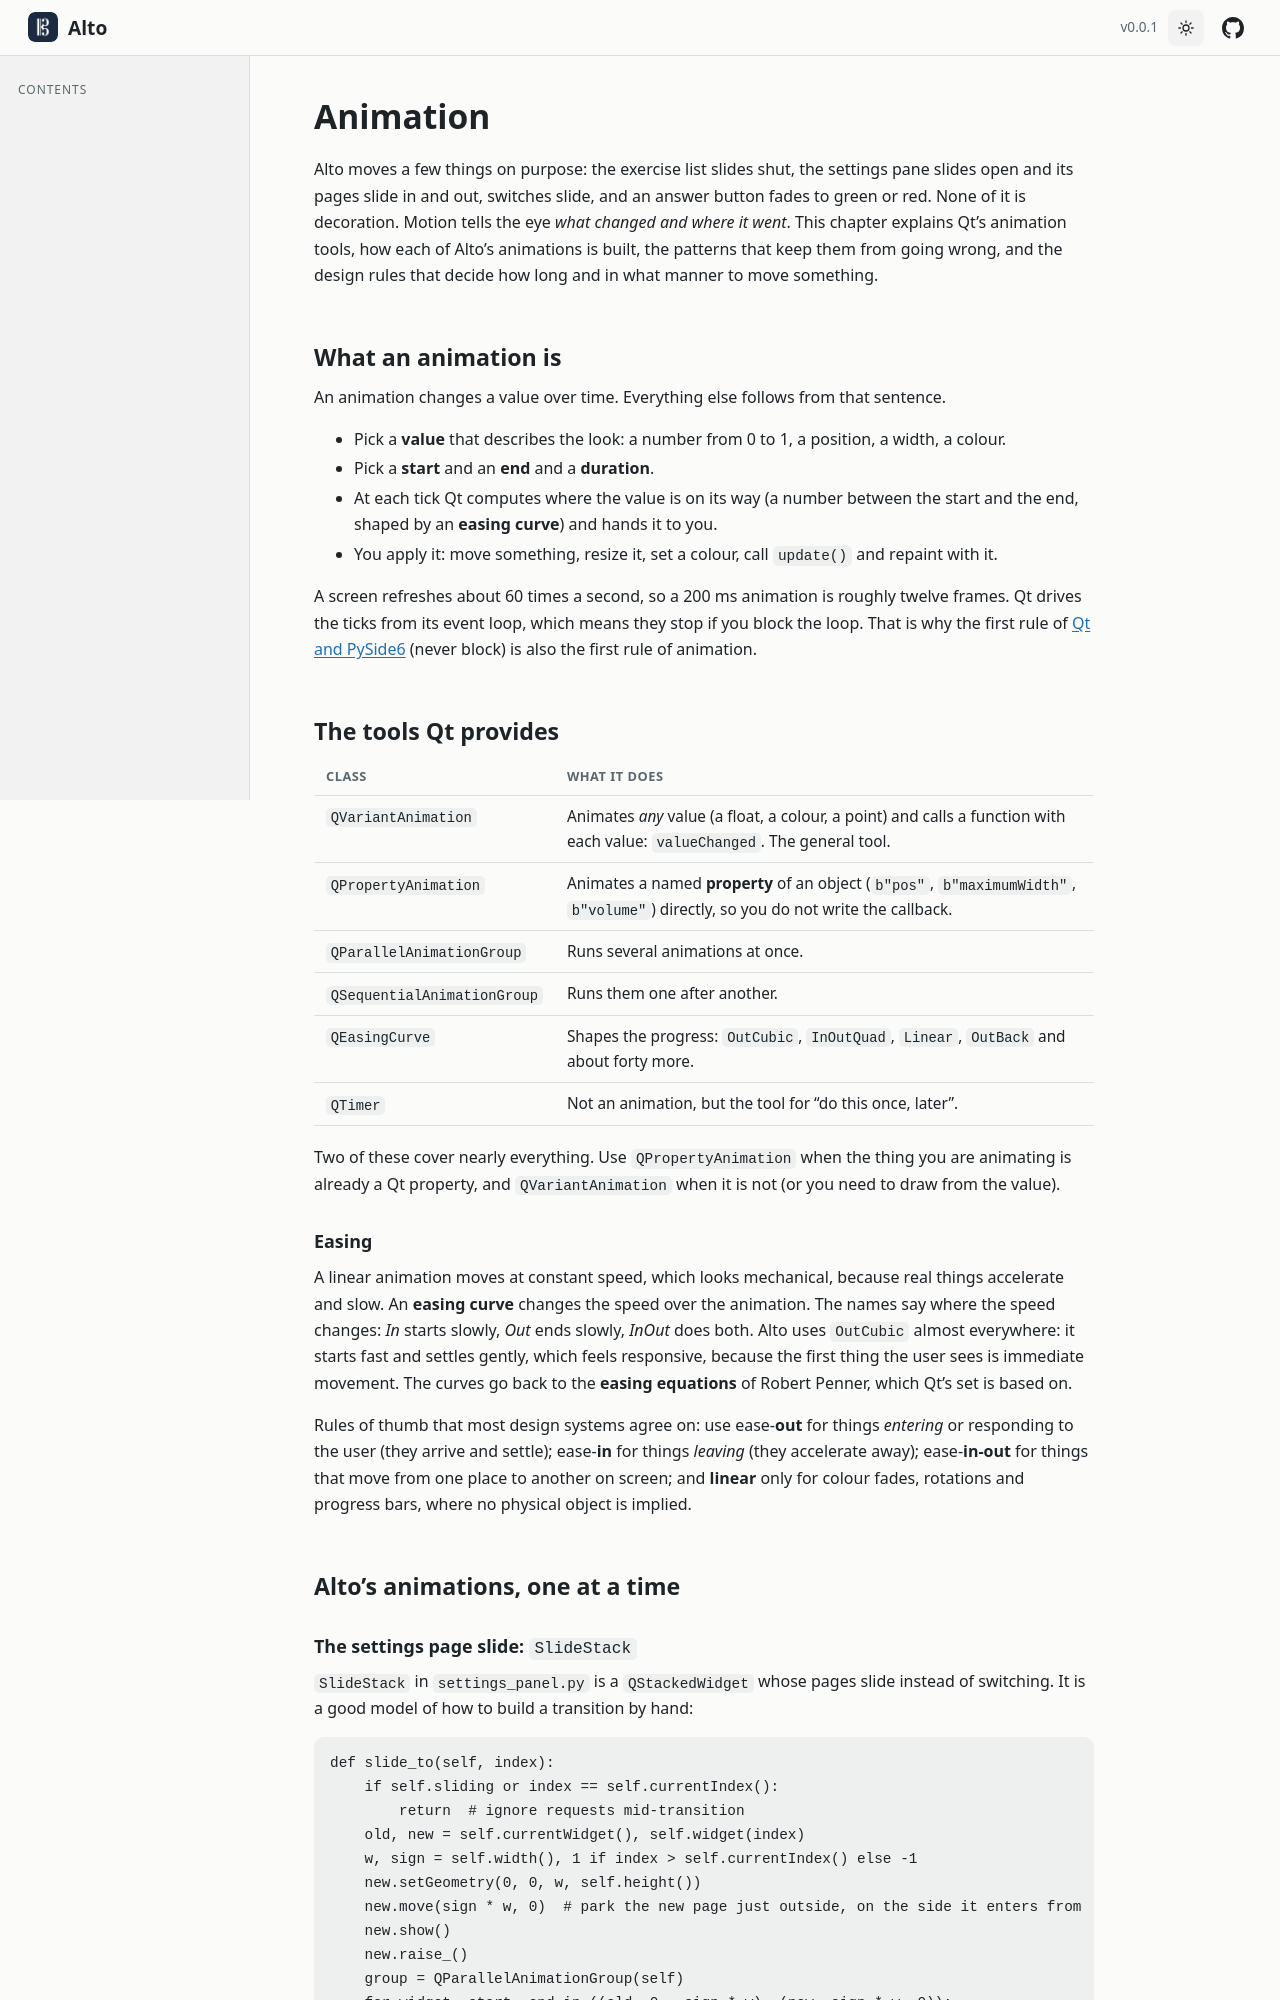

repository: altosaurus/alto · page: v0.0.1/guide/animation/index.html · generator: sphinx

---
title: Animation
parent: guide
order: 8
permalink: /guide/animation/
---
Alto moves a few things on purpose: the exercise list slides shut, the settings pane slides open and its pages slide in and out,
switches slide, and an answer button fades to green or red. None of it is decoration. Motion tells the eye *what changed and
where it went*. This chapter explains Qt's animation tools, how each of Alto's animations is built, the patterns that keep them
from going wrong, and the design rules that decide how long and in what manner to move something.

## What an animation is

An animation changes a value over time. Everything else follows from that sentence.

- Pick a **value** that describes the look: a number from 0 to 1, a position, a width, a color.
- Pick a **start** and an **end** and a **duration**.
- At each tick Qt computes where the value is on its way (a number between the start and the end, shaped by an **easing
  curve**) and hands it to you.
- You apply it: move something, resize it, set a color, call `update()` and repaint with it.

A screen refreshes about 60 times a second, so a 200 ms animation is roughly twelve frames. Qt drives the ticks from its
event loop, which means they stop if you block the loop. That is why the first rule of
[Qt and PySide6]({{ '/guide/qt/' | relative_url }}) (never block) is also the first rule of animation.

## The tools Qt provides

| Class | What it does |
|---|---|
| `QVariantAnimation` | Animates *any* value (a float, a color, a point) and calls a function with each value: `valueChanged`. The general tool. |
| `QPropertyAnimation` | Animates a named **property** of an object (`b"pos"`, `b"maximumWidth"`, `b"volume"`) directly, so you do not write the callback. |
| `QParallelAnimationGroup` | Runs several animations at once. |
| `QSequentialAnimationGroup` | Runs them one after another. |
| `QEasingCurve` | Shapes the progress: `OutCubic`, `InOutQuad`, `Linear`, `OutBack` and about forty more. |
| `QTimer` | Not an animation, but the tool for "do this once, later". |

Two of these cover nearly everything. Use `QPropertyAnimation` when the thing you are animating is already a Qt property, and
`QVariantAnimation` when it is not (or you need to draw from the value).

### Easing

A linear animation moves at constant speed, which looks mechanical, because real things accelerate and slow. An **easing
curve** changes the speed over the animation. The names say where the speed changes: *In* starts slowly, *Out* ends slowly,
*InOut* does both. Alto uses `OutCubic` almost everywhere: it starts fast and settles gently, which feels responsive,
because the first thing the user sees is immediate movement. The curves go back to the **easing equations** of Robert Penner,
which Qt's set is based on.

Rules of thumb that most design systems agree on: use ease-**out** for things *entering* or responding to the user (they arrive
and settle); ease-**in** for things *leaving* (they accelerate away); ease-**in-out** for things that move from one place to
another on screen; and **linear** only for color fades, rotations and progress bars, where no physical object is implied.

## Alto's animations, one at a time

### The settings page slide: `SlideStack`

`SlideStack` in `settings_menu.py` is a `QStackedWidget` whose pages slide instead of switching. It is a good model of how
to build a transition by hand:

```python
def slide_to(self, index):
    if self.sliding or index == self.currentIndex():
        return  # ignore requests mid-transition
    old, new = self.currentWidget(), self.widget(index)
    w, sign = self.width(), 1 if index > self.currentIndex() else -1
    new.setGeometry(0, 0, w, self.height())
    new.move(
        sign * w, 0
    )  # park the new page just outside, on the side it enters from
    new.show()
    new.raise_()
    group = QParallelAnimationGroup(self)
    for widget, start, end in ((old, 0, -sign * w), (new, sign * w, 0)):
        anim = QPropertyAnimation(
            widget, b"pos", group
        )  # animate the widget's own position property
        anim.setDuration(220)
        anim.setEasingCurve(QEasingCurve.Type.OutCubic)
        anim.setStartValue(QPoint(start, 0))
        anim.setEndValue(QPoint(end, 0))
        group.addAnimation(anim)
    group.finished.connect(
        done
    )  # setCurrentIndex(index) and put both pages at (0, 0)
    motion.play(
        group
    )  # group.start(), held still in tests until they settle it
```

Points to copy: the new page is positioned off-screen *before* it is shown (otherwise it flashes in place for one frame); the two
pages move in parallel; a request that arrives mid-slide is ignored rather than queued (so a double click does not slide twice);
and the final state is set in `finished`, not assumed, so the widgets always end in a clean position.
